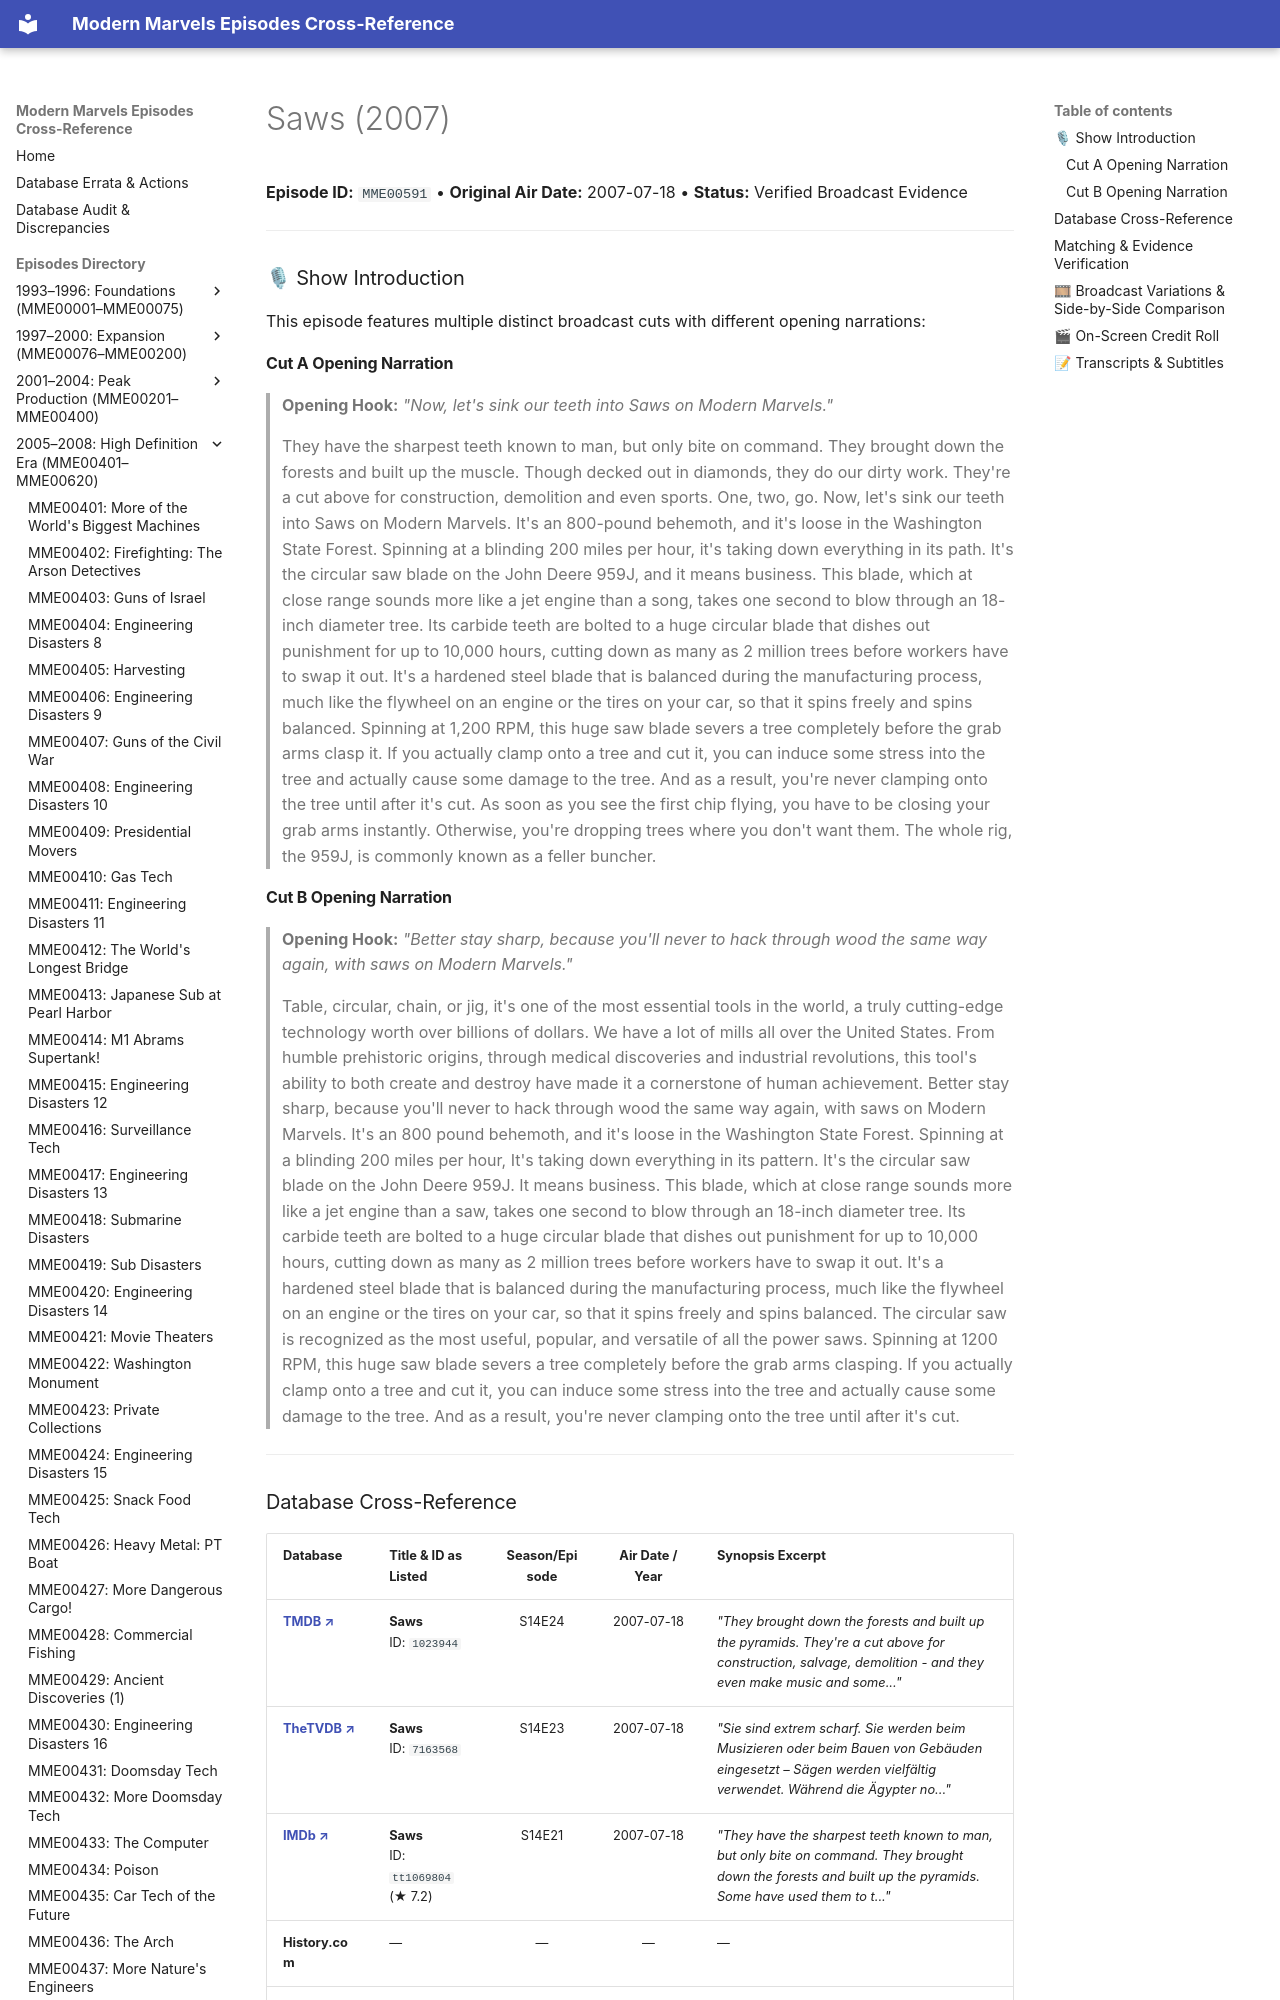

repository: ModernMarvelsFan/ModernMarvels · page: episodes/MME00591/index.html · generator: mkdocs

# Saws (2007)

**Episode ID:** `MME00591` • **Original Air Date:** 2007-07-18 • **Status:** Verified Broadcast Evidence

---

### 🎙 Show Introduction

This episode features multiple distinct broadcast cuts with different opening narrations:

#### Cut A Opening Narration
> **Opening Hook:** *"Now, let's sink our teeth into Saws on Modern Marvels."*
>
> They have the sharpest teeth known to man, but only bite on command. They brought down the forests and built up the muscle. Though decked out in diamonds, they do our dirty work. They're a cut above for construction, demolition and even sports. One, two, go. Now, let's sink our teeth into Saws on Modern Marvels. It's an 800-pound behemoth, and it's loose in the Washington State Forest. Spinning at a blinding 200 miles per hour, it's taking down everything in its path. It's the circular saw blade on the John Deere 959J, and it means business. This blade, which at close range sounds more like a jet engine than a song, takes one second to blow through an 18-inch diameter tree. Its carbide teeth are bolted to a huge circular blade that dishes out punishment for up to 10,000 hours, cutting down as many as 2 million trees before workers have to swap it out. It's a hardened steel blade that is balanced during the manufacturing process, much like the flywheel on an engine or the tires on your car, so that it spins freely and spins balanced. Spinning at 1,200 RPM, this huge saw blade severs a tree completely before the grab arms clasp it. If you actually clamp onto a tree and cut it, you can induce some stress into the tree and actually cause some damage to the tree. And as a result, you're never clamping onto the tree until after it's cut. As soon as you see the first chip flying, you have to be closing your grab arms instantly. Otherwise, you're dropping trees where you don't want them. The whole rig, the 959J, is commonly known as a feller buncher.
